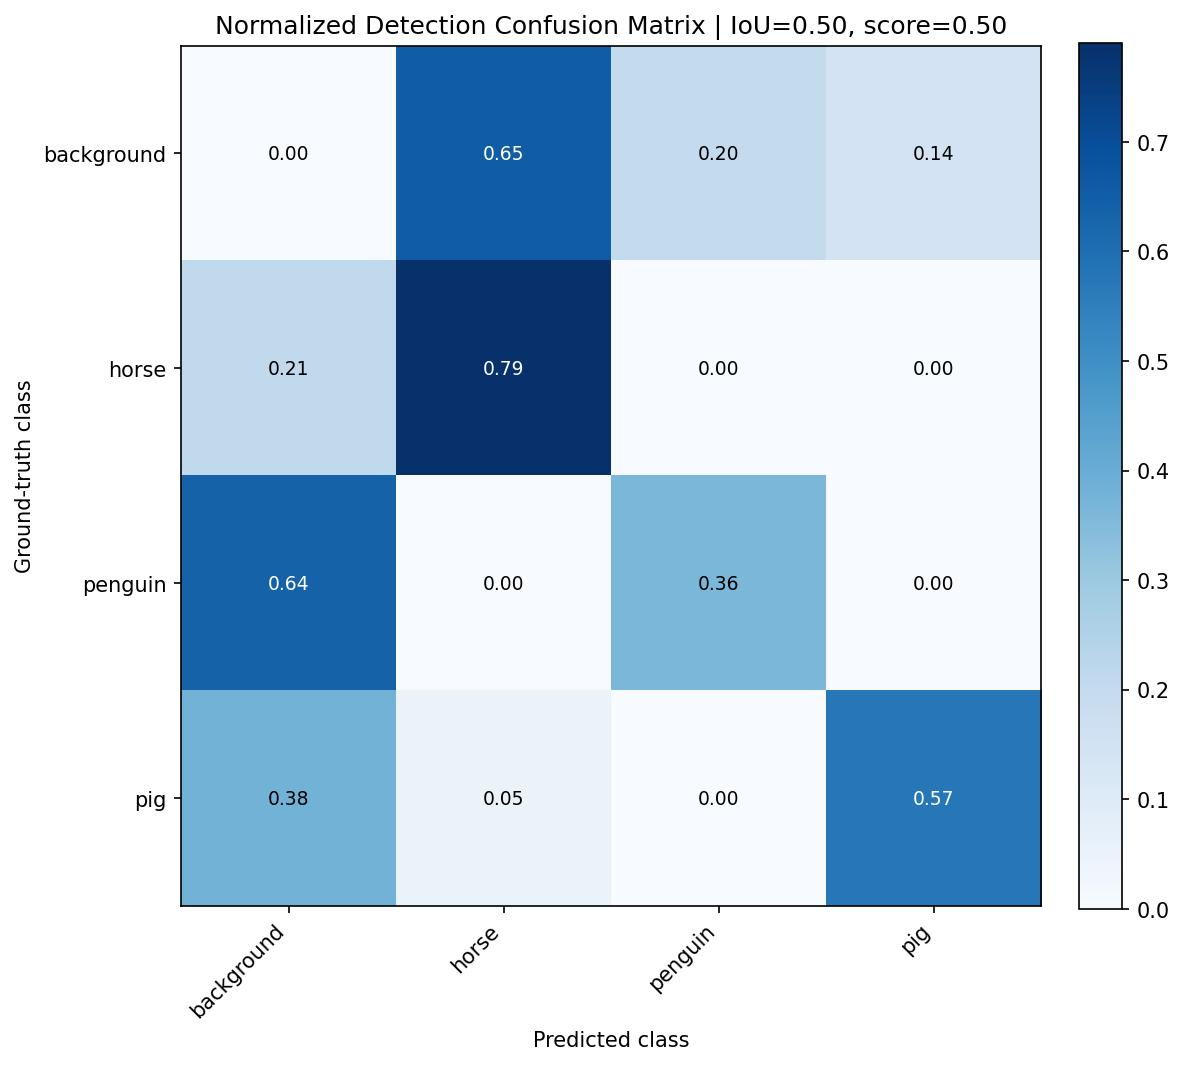

Values plotted in this chart, from the file beside it:
, background, horse, penguin, pig
background, 0.0, 0.6545, 0.2014, 0.1442
horse, 0.2095, 0.7905, 0.0, 0.0
penguin, 0.6381, 0.0, 0.3619, 0.0
pig, 0.377, 0.04977, 0.0, 0.5733
